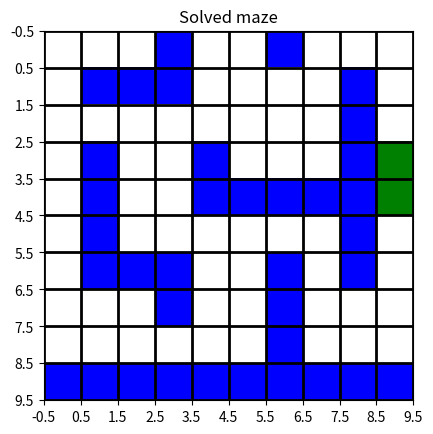

Write Python code to recreate this figure. (Note: this script raises an exception after producing the figure.)
#!/usr/bin/env python3

import random
import numpy as np
import matplotlib.pyplot as plt
from matplotlib import colors

"""
Set the environment to learn
"""
R = np.array([[0, 0, 0, -1, 0, 0, -1, 0, 0, 0],
              [0, -1, -1, -1, 0, 0, 0, 0, -1, 0],
              [0, 0, 0, 0, 0, 0, 0, 0, -1, 0],
              [0, -1, 0, 0, -1, 0, 0, 0, -1, 0],
              [0, -1, 0, 0, -1, -1, -1, -1, -1, 0],
              [0, -1, 0, 0, 0, 0, 0, 0, -1, 0],
              [0, -1, -1, -1, 0, 0, -1, 0, -1, 0],
              [0, 0, 0, -1, 0, 0, -1, 0, 0, 0],
              [0, 0, 0, 0, 0, 0, -1, 0, 0, 0],
              [-1, -1, -1, -1, -1, -1, -1, -1, -1, -1]])

"""
Set parameters:
alpha (α) - learning rate
gamma (γ) - discount rate for future rewards
epsilon (ε) - exploration probability where the action is selected randomly instead of Q-value
max epsilon - max value for epsilon
min epsilon - min value for epsilon
decay rate - decay rate for epsilon, decrease probability of random actions over the course of iterations
epochs - number of epochs to run
actions - define possible actions
    up - agent goes up
    down - agent goes down
    left - agent goes left
    right - agent goes right
    stay - agent stays at the same place
x - number of rows
y - number of columns
states - number of possible states in Q table
Q - define Q table
max_steps - max steps in a single epoch
goal_state - goal state when the maze is solved
"""
alpha = 0.7
gamma = 0.95
max_epsilon = 1.0
min_epsilon = 0.05
decay_rate = 0.0005
epochs = 10000
actions = ['up', 'down', 'left', 'right', 'stay']
x = len(R)
y = len(R[0])
states = x*y
Q = np.zeros((states, 5))
max_steps = 2000
goal_state = 49

def find_walls(x, y, state=0, walls=[]):
    """
    Find walls in the maze
    """
    for i in range(x):
        for j in range(y):
            if R[i][j] == -1:
                walls.append(state)
            state += 1
    return walls

def initialize_table(x, y, state=0):
    """
    Initializes the Q table with possible actions in every state
    """
    # Find wall states in a maze and set all their actions as unavailable
    walls = find_walls(x, y)
    if state in walls:
        for a in range(len(actions)):
            Q[state][a] = -1
    # Loop through states and determine unavailable actions for each state
    for i in range(x):
        for j in range(y):
            # Agent can't move up if it is on the first row or there is a wall above
            if i == 0 or state - 10 in walls:
                Q[state][actions.index('up')] = -1
            # Agent can't move down if it is on the last row or there is a wall below
            if i == x - 1 or state + 10 in walls:
                Q[state][actions.index('down')] = -1
            # Agent can't move left if it is on the first column or there is a wall on the left
            if j == 0 or state - 1 in walls:
                Q[state][actions.index('left')] = -1
            # Agent can't move right if it is on the last column or there is a wall on the right
            if j == y - 1 or state + 1 in walls:
                Q[state][actions.index('right')] = -1
            state += 1

def get_epsilon(epoch):
    """
    Reduce exploration probability (epsilon) with each epoch.
    With every epoch it increases the probability of choosing next state based on Q value instead of random state picking
    """
    return min_epsilon + (max_epsilon - min_epsilon) * np.exp(-decay_rate * epoch)

def take_action(random_state, epsilon):
    """
    Make a decision on the next action (up, down, left, right).
    If a random number between 0 and 1 is higher than exploration coefficient, choose next action based on a Q value,
    else choose next action randomly.
    """
    if np.random.random() > epsilon:
        if np.max(Q[random_state]) == -1:
            return None # If the best available action is hitting the wall, terminate the agent
        else:
            return actions[np.argmax(Q[random_state])] # Choose action with max Q value
    else:
        indexes = [index for index,value in enumerate(Q[random_state]) if value != -1]
        possible_actions = [value for index,value in enumerate(actions) if index in indexes]
        return random.choice(possible_actions) # Choose random action

def update_table(state, action, reward, next_state):
    """
    Update Q table using temporal difference update rule
    """
    Q[state][actions.index(action)] += alpha * (reward + gamma * np.max(Q[next_state]) - Q[state][actions.index(action)])

def select_state(state, action):
    """
    Select the nex state for a given action
    """
    if action == 'up':
        next_state = state - 10
    elif action == 'down':
        next_state = state + 10
    elif action == 'left':
        next_state = state - 1
    elif action == 'right':
        next_state = state + 1
    elif action == 'stay':
        next_state = state
    return next_state

def learn_table(x, y):
    """
    Explore the environment iteratively and refine the Q table
    """
    initialize_table(x, y)
    walls = find_walls(x, y)
    possible_states = [x for x in range(len(Q)) if x not in walls]
    for epoch in range(epochs):
        random_state = random.choice(possible_states)
        epsilon = get_epsilon(epoch)
        for steps in range(max_steps):
            action = take_action(random_state, epsilon)
            next_state = select_state(random_state, action)
            reward = 100 if random_state == goal_state else 0 # Reward the agent only if it finds the goal state
            update_table(random_state, action, reward, next_state)
            random_state = next_state
            if reward == 100: break # Stop the epoch when goal is reached

def visualize(path, random_state):
    """
    Visualize the solved maze environment
    """
    cmap = colors.ListedColormap(['blue', 'white', 'green'])
    norm = colors.TwoSlopeNorm(vmin=-1, vcenter=0, vmax=1)
    R_copy = R.copy()
    R_copy = R_copy.ravel()
    for x in range(len(R_copy)):
        if x in path:
            R_copy[x] = 1
    R_copy = R_copy.reshape(10,10)
    fig, ax = plt.subplots()
    ax.imshow(R_copy, cmap=cmap, norm=norm)
    ax.grid(which='major', axis='both', linestyle='-', color='k', linewidth=2)
    ax.set_title("Solved maze")
    ax.set_xticks(np.arange(-.5, 10, 1))
    ax.set_yticks(np.arange(-.5, 10, 1))
    fig.savefig(f"images/state-{random_state}-path.png")
    print(f"Figure saved at images/state-{random_state}-path.png")

def find_path(x, y, path=[]):
    """
    Find a path to the goal state from given random state
    """
    learn_table(x, y)
    walls = find_walls(x, y)
    possible_states = [x for x in range(len(Q)) if x not in walls]
    random_state = random.choice(possible_states)
    state = random_state
    while state != goal_state:
        path.append(state)
        action = actions[np.argmax(Q[state])]
        next_state = select_state(state, action)
        state = next_state
        if state == goal_state:
            path.append(state)
            break
    visualize(path, random_state)
    print(f"Path: {path}, length: {len(path)}")

def main():
    find_path(x, y)

if __name__ == "__main__":
    main()
